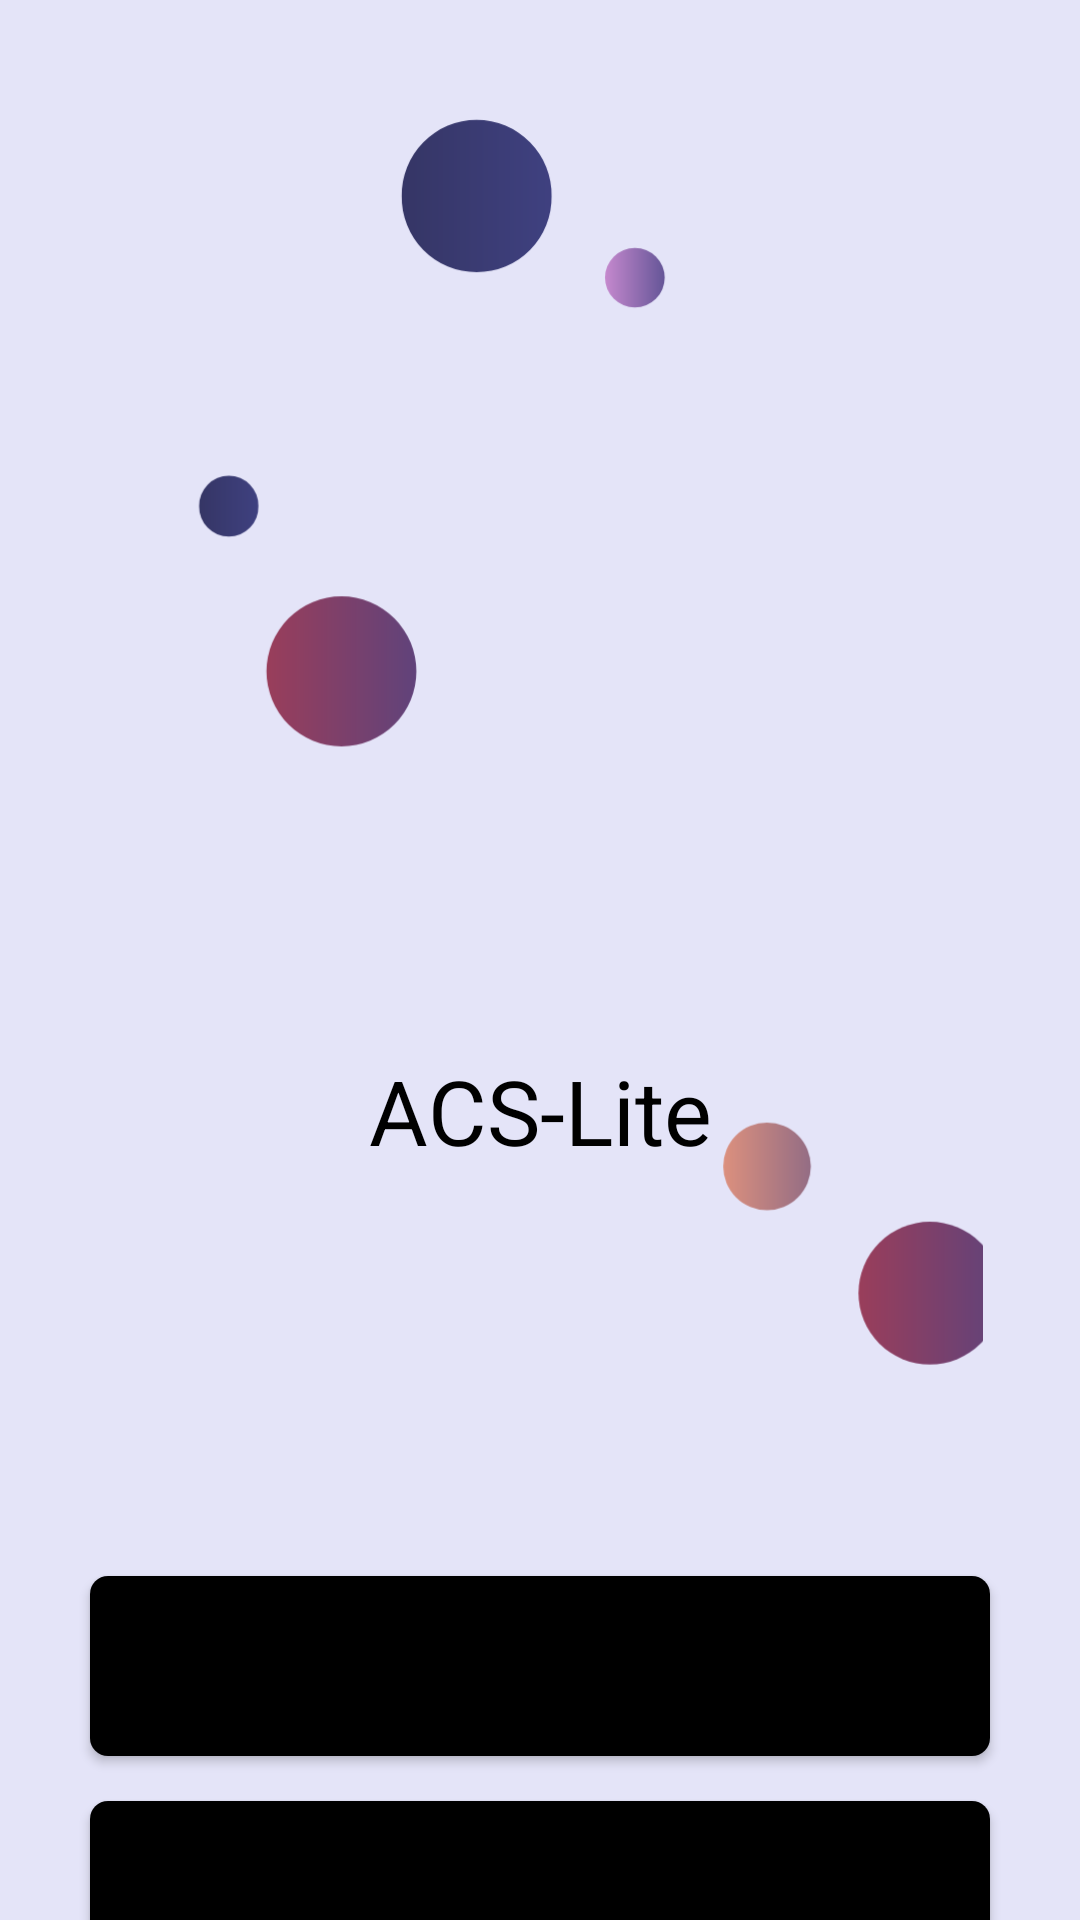

Reconstruct the res/layout file that produces this screen, plus the resources it refers to.
<!-- AndroidManifest.xml: application theme Theme.AcsLite -->
<!-- res/layout/splash_screen.xml -->
<?xml version="1.0" encoding="utf-8"?>
<androidx.constraintlayout.widget.ConstraintLayout xmlns:android="http://schemas.android.com/apk/res/android"
    xmlns:app="http://schemas.android.com/apk/res-auto"
    xmlns:tools="http://schemas.android.com/tools"
    android:layout_width="match_parent"
    android:layout_height="match_parent"
    android:background="#E4E4F8"
    >

    <ImageView
        android:id="@+id/imageView3"
        android:layout_width="match_parent"
        android:layout_height="match_parent"
        app:layout_constraintBottom_toBottomOf="parent"
        app:layout_constraintEnd_toEndOf="parent"
        app:layout_constraintStart_toStartOf="parent"
        app:layout_constraintTop_toTopOf="parent"
        app:srcCompat="@drawable/moon__1_" />

    <LinearLayout
        android:id="@+id/linearLayout14"
        android:layout_width="match_parent"
        android:layout_height="wrap_content"
        android:layout_marginTop="350dp"
        android:orientation="vertical"
        app:layout_constraintEnd_toEndOf="parent"
        app:layout_constraintStart_toStartOf="parent"
        app:layout_constraintTop_toTopOf="parent">

        <TextView
            android:id="@+id/textView10"
            android:layout_width="match_parent"
            android:layout_height="wrap_content"
            android:text="ACS-Lite"
            android:textAlignment="center"
            android:textColor="@color/Black"
            android:textSize="30sp" />
    </LinearLayout>

    <LinearLayout
        android:layout_width="match_parent"
        android:layout_height="wrap_content"
        android:layout_marginTop="125dp"
        android:orientation="vertical"
        app:layout_constraintEnd_toEndOf="parent"
        app:layout_constraintStart_toStartOf="parent"
        app:layout_constraintTop_toBottomOf="@+id/linearLayout14">

        <Button
            android:id="@+id/registerHbutton"
            android:layout_width="match_parent"
            android:layout_height="wrap_content"
            android:layout_marginStart="30dp"
            android:layout_marginEnd="30dp"
            android:layout_marginTop="10dp"
            android:layout_marginBottom="5dp"
            android:height="60dp"
            android:elevation="3dp"
            android:background="@drawable/rectangular_button"
            android:text="Sign up" />

        <Button
            android:id="@+id/loginHbutton"
            android:layout_width="match_parent"
            android:layout_height="wrap_content"
            android:layout_marginStart="30dp"
            android:layout_marginEnd="30dp"
            android:layout_marginTop="10dp"
            android:layout_marginBottom="5dp"
            android:height="60dp"
            android:elevation="3dp"
            android:background="@drawable/rectangular_button"
            android:text="Sign in" />
    </LinearLayout>

</androidx.constraintlayout.widget.ConstraintLayout>
<!-- resources referenced by this layout -->
<resources>
  <color name="Black">#000000</color>
  <!-- drawable moon__1_: vector/xml drawable (drawable, 3858 chars, omitted) -->
  <!-- drawable rectangular_button (drawable) -->
  <?xml version="1.0" encoding="utf-8"?>
  <selector xmlns:android="http://schemas.android.com/apk/res/android">
      <item>
          <shape android:shape="rectangle">
              <corners android:radius="6dp"/>
              <solid android:color="@color/black"/>
          </shape>
      </item>
  </selector>
  <style name="Theme.AcsLite" parent="Theme.MaterialComponents.DayNight.NoActionBar">
          
          <item name="colorPrimary">@color/purple_500</item>
          <item name="colorPrimaryVariant">@color/purple_700</item>
          <item name="colorOnPrimary">@color/white</item>
          
          <item name="colorSecondary">@color/teal_200</item>
          <item name="colorSecondaryVariant">@color/teal_700</item>
          <item name="colorOnSecondary">@color/black</item>
          
          <item name="android:statusBarColor">?attr/colorPrimaryVariant</item>
          
      </style>
  <color name="black">#FF000000</color>
  <color name="purple_500">#FF6200EE</color>
  <color name="purple_700">#FF3700B3</color>
  <color name="white">#FFFFFFFF</color>
  <color name="teal_200">#FF03DAC5</color>
  <color name="teal_700">#FF018786</color>
</resources>
